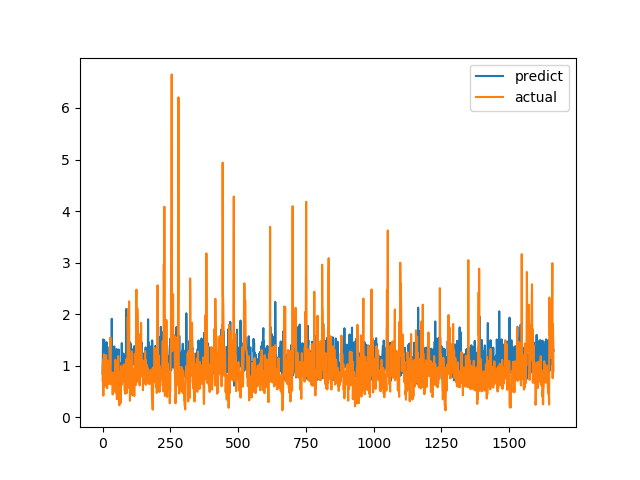

The table this chart was drawn from, first rows:
predict, actual
0.8455, 0.7094
1.16, 1.015
1.509, 1.116
1.078, 0.4183
1.09, 1.002
0.9544, 1.219
1.499, 1.143
0.7832, 0.6528
0.9132, 0.6747
1.124, 0.601
0.8448, 0.6695
0.9075, 0.6538
0.9321, 0.7814
0.9628, 1.206
0.7709, 0.8469
1.456, 0.8286
1.081, 0.6482
1.377, 0.5624
0.9231, 0.7183
0.9633, 1.1
0.8759, 0.9542
1.045, 0.729
0.9568, 0.6694
0.9115, 0.8631
1.031, 0.6465
0.8258, 0.8223
1.205, 0.9236
1.365, 0.8301
0.9579, 1.067
1.195, 1.546
1.126, 0.6827
1.112, 0.6386
1.375, 0.6464
0.8042, 0.6881
1.91, 0.7274
0.9193, 0.65
0.8098, 0.8694
0.6942, 0.4409
0.9121, 0.4519
1.063, 0.7575
0.9461, 0.4952
1.041, 0.6851
1.078, 0.7244
1.375, 0.8654
1.107, 0.74
1.144, 0.8071
1.072, 0.8204
0.748, 1.114
0.9915, 1.109
0.9999, 0.4751
0.9708, 1.039
0.9984, 0.9458
1.324, 0.7878
1.201, 0.3505
0.9109, 0.9368
0.9629, 0.9868
1.175, 0.647
1.015, 1.03
1.206, 1.187
0.8051, 0.9329
... 1,604 more rows
